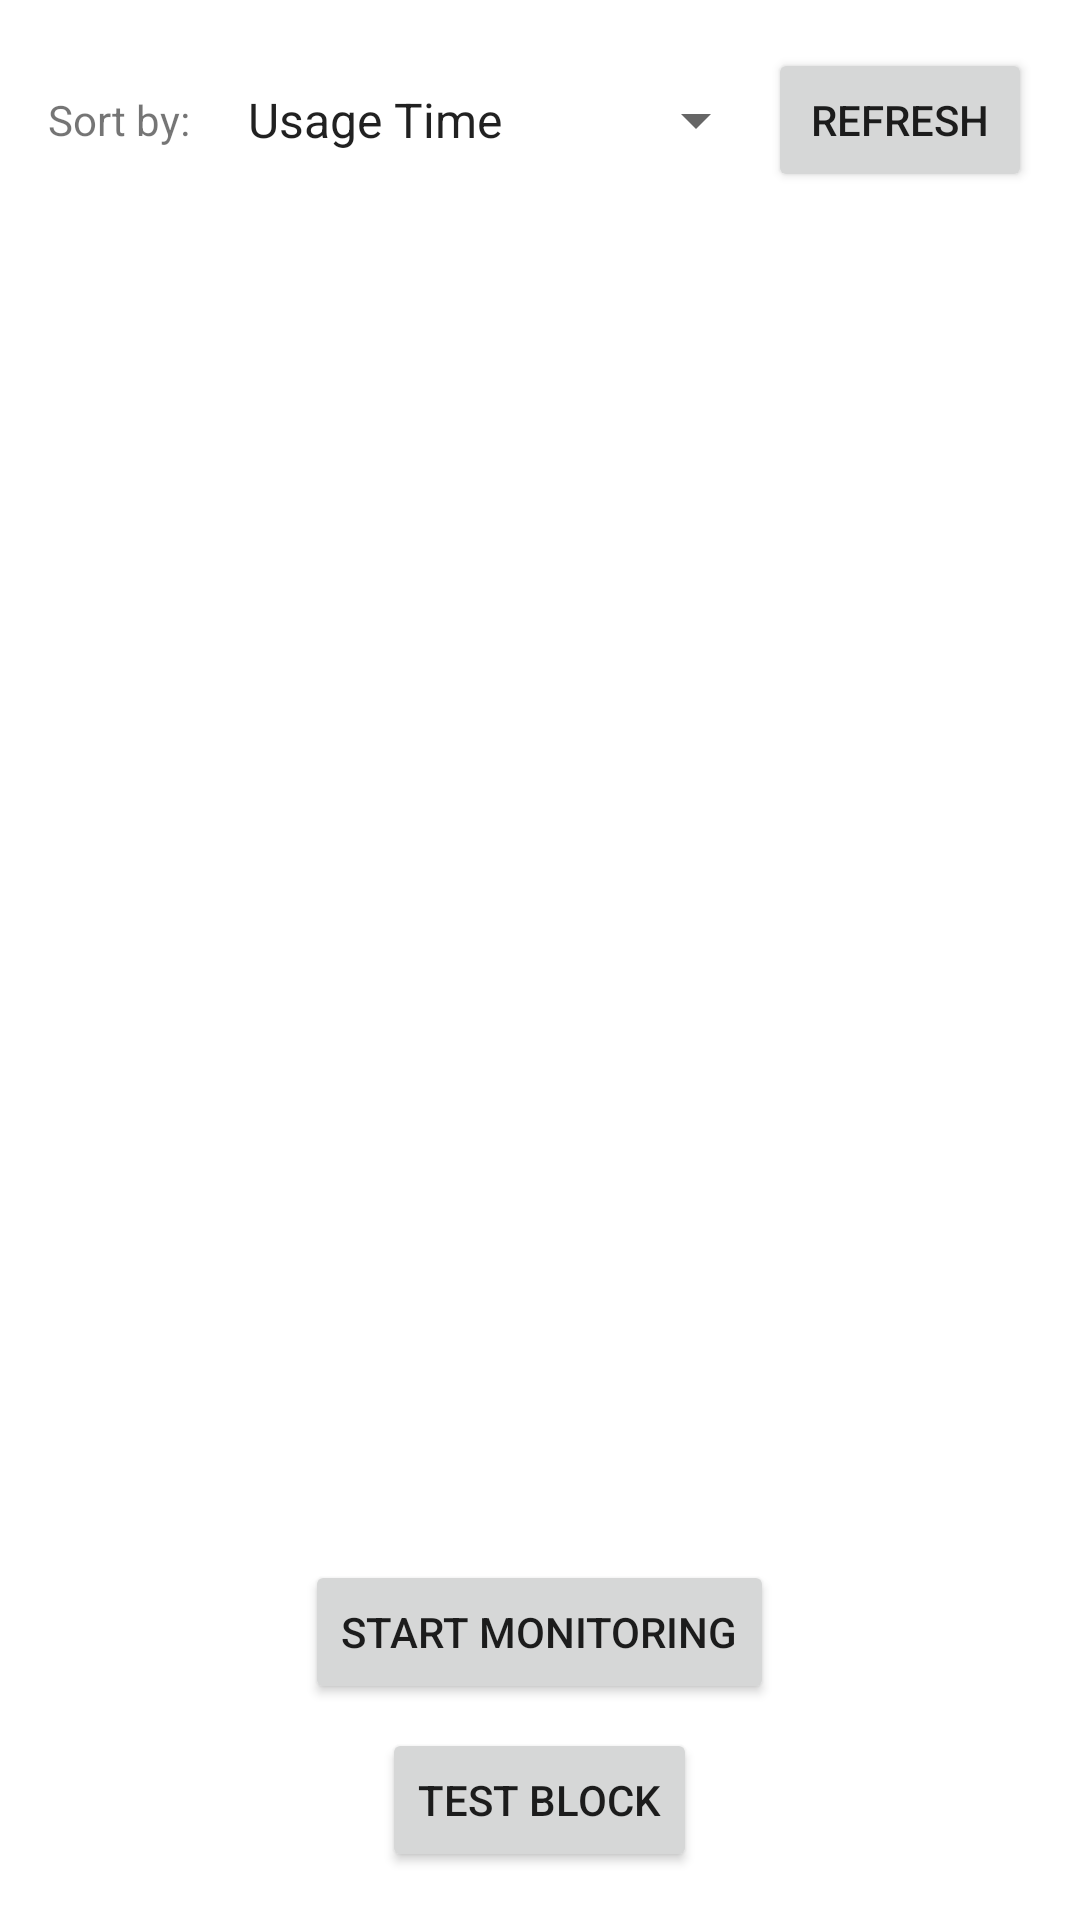

Android layout source for this screen:
<!-- AndroidManifest.xml: application theme Theme.FocusMate_Draft1 -->
<!-- res/layout/fragment_monitor.xml -->
<?xml version="1.0" encoding="utf-8"?>
<LinearLayout xmlns:android="http://schemas.android.com/apk/res/android"
    android:layout_width="match_parent"
    android:layout_height="match_parent"
    android:orientation="vertical"
    android:padding="16dp">

    
    <LinearLayout
        android:layout_width="match_parent"
        android:layout_height="wrap_content"
        android:orientation="horizontal"
        android:gravity="center_vertical"
        android:layout_marginBottom="16dp">

        <TextView
            android:layout_width="wrap_content"
            android:layout_height="wrap_content"
            android:text="Sort by: "
            android:layout_marginEnd="8dp"/>

        <Spinner
            android:id="@+id/typeSpinner"
            android:layout_width="0dp"
            android:layout_height="wrap_content"
            android:layout_weight="1"
            android:entries="@array/sort_options"/>

        <Button
            android:id="@+id/refreshButton"
            android:layout_width="wrap_content"
            android:layout_height="wrap_content"
            android:text="Refresh" />
    </LinearLayout>

    
    <androidx.recyclerview.widget.RecyclerView
        android:id="@+id/pkg_list"
        android:layout_width="match_parent"
        android:layout_height="0dp"
        android:layout_weight="1"
        android:padding="8dp"
        android:orientation="vertical" />

    
    <Button
        android:id="@+id/startMonitoringButton"
        android:layout_width="wrap_content"
        android:layout_height="wrap_content"
        android:text="Start Monitoring"
        android:layout_marginTop="16dp"
        android:layout_gravity="center_horizontal"/>

    
    <Button
        android:id="@+id/testBlockButton"
        android:layout_width="wrap_content"
        android:layout_height="wrap_content"
        android:text="Test Block"
        android:layout_marginTop="8dp"
        android:layout_gravity="center_horizontal"/>

</LinearLayout>
<!-- resources referenced by this layout -->
<resources>
  <string-array name="sort_options">
          <item>Usage Time</item>
          <item>Last Time Used</item>
          <item>App Name</item>
      </string-array>
  <style name="Theme.FocusMate_Draft1" parent="Theme.MaterialComponents.DayNight.DarkActionBar">
          <item name="colorPrimary">@color/purple_500</item>
          <item name="colorSecondary">@color/teal_200</item>
          <item name="android:statusBarColor">?attr/colorPrimaryVariant</item>
      </style>
  <color name="purple_500">#FF6200EE</color>
  <color name="teal_200">#FF03DAC5</color>
</resources>
